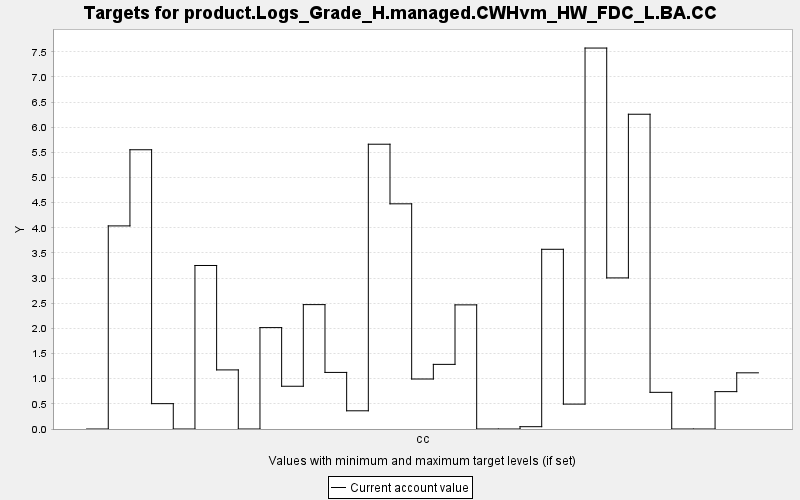

Values plotted in this chart, from the file beside it:
TARGET, PERIOD, YEAR, PERIODWIDTH, MINIMUM, MAXIMUM, MINWEIGHT, MAXWEIGHT, CURRENT, SUMMARY
product.Logs_Grade_H.managed.CWHvm_HW_FD…, 0, 0, 10.0, 0.0, 10000, 1.0, 1.0, 0.0, 0.0
product.Logs_Grade_H.managed.CWHvm_HW_FD…, 1, 10, 10.0, 0.0, 10000, 1.0, 1.0, 4.038, 0.0
product.Logs_Grade_H.managed.CWHvm_HW_FD…, 2, 20, 10.0, 0.0, 10000, 1.0, 1.0, 5.552, 0.0
product.Logs_Grade_H.managed.CWHvm_HW_FD…, 3, 30, 10.0, 0.0, 10000, 1.0, 1.0, 0.504, 0.0
product.Logs_Grade_H.managed.CWHvm_HW_FD…, 4, 40, 10.0, 0.0, 10000, 1.0, 1.0, 0.0, 0.0
product.Logs_Grade_H.managed.CWHvm_HW_FD…, 5, 50, 10.0, 0.0, 10000, 1.0, 1.0, 3.251, 0.0
product.Logs_Grade_H.managed.CWHvm_HW_FD…, 6, 60, 10.0, 0.0, 10000, 1.0, 1.0, 1.175, 0.0
product.Logs_Grade_H.managed.CWHvm_HW_FD…, 7, 70, 10.0, 0.0, 10000, 1.0, 1.0, 0.0, 0.0
product.Logs_Grade_H.managed.CWHvm_HW_FD…, 8, 80, 10.0, 0.0, 10000, 1.0, 1.0, 2.016, 0.0
product.Logs_Grade_H.managed.CWHvm_HW_FD…, 9, 90, 10.0, 0.0, 10000, 1.0, 1.0, 0.85, 0.0
product.Logs_Grade_H.managed.CWHvm_HW_FD…, 10, 100, 10.0, 0.0, 10000, 1.0, 1.0, 2.473, 0.0
product.Logs_Grade_H.managed.CWHvm_HW_FD…, 11, 110, 10.0, 0.0, 10000, 1.0, 1.0, 1.125, 0.0
product.Logs_Grade_H.managed.CWHvm_HW_FD…, 12, 120, 10.0, 0.0, 10000, 1.0, 1.0, 0.362, 0.0
product.Logs_Grade_H.managed.CWHvm_HW_FD…, 13, 130, 10.0, 0.0, 10000, 1.0, 1.0, 5.662, 0.0
product.Logs_Grade_H.managed.CWHvm_HW_FD…, 14, 140, 10.0, 0.0, 10000, 1.0, 1.0, 4.477, 0.0
product.Logs_Grade_H.managed.CWHvm_HW_FD…, 15, 150, 10.0, 0.0, 10000, 1.0, 1.0, 0.994, 0.0
product.Logs_Grade_H.managed.CWHvm_HW_FD…, 16, 160, 10.0, 0.0, 10000, 1.0, 1.0, 1.285, 0.0
product.Logs_Grade_H.managed.CWHvm_HW_FD…, 17, 170, 10.0, 0.0, 10000, 1.0, 1.0, 2.468, 0.0
product.Logs_Grade_H.managed.CWHvm_HW_FD…, 18, 180, 10.0, 0.0, 10000, 1.0, 1.0, 0.0, 0.0
product.Logs_Grade_H.managed.CWHvm_HW_FD…, 19, 190, 10.0, 0.0, 10000, 1.0, 1.0, 0.0, 0.0
product.Logs_Grade_H.managed.CWHvm_HW_FD…, 20, 200, 10.0, 0.0, 10000, 1.0, 1.0, 0.046, 0.0
product.Logs_Grade_H.managed.CWHvm_HW_FD…, 21, 210, 10.0, 0.0, 10000, 1.0, 1.0, 3.573, 0.0
product.Logs_Grade_H.managed.CWHvm_HW_FD…, 22, 220, 10.0, 0.0, 10000, 1.0, 1.0, 0.495, 0.0
product.Logs_Grade_H.managed.CWHvm_HW_FD…, 23, 230, 10.0, 0.0, 10000, 1.0, 1.0, 7.574, 0.0
product.Logs_Grade_H.managed.CWHvm_HW_FD…, 24, 240, 10.0, 0.0, 10000, 1.0, 1.0, 3.004, 0.0
product.Logs_Grade_H.managed.CWHvm_HW_FD…, 25, 250, 10.0, 0.0, 10000, 1.0, 1.0, 6.258, 0.0
product.Logs_Grade_H.managed.CWHvm_HW_FD…, 26, 260, 10.0, 0.0, 10000, 1.0, 1.0, 0.729, 0.0
product.Logs_Grade_H.managed.CWHvm_HW_FD…, 27, 270, 10.0, 0.0, 10000, 1.0, 1.0, 0.0, 0.0
product.Logs_Grade_H.managed.CWHvm_HW_FD…, 28, 280, 10.0, 0.0, 10000, 1.0, 1.0, 0.0, 0.0
product.Logs_Grade_H.managed.CWHvm_HW_FD…, 29, 290, 10.0, 0.0, 10000, 1.0, 1.0, 0.743, 0.0
product.Logs_Grade_H.managed.CWHvm_HW_FD…, 30, 300, 10.0, 0.0, 10000, 1.0, 1.0, 1.117, 0.0
